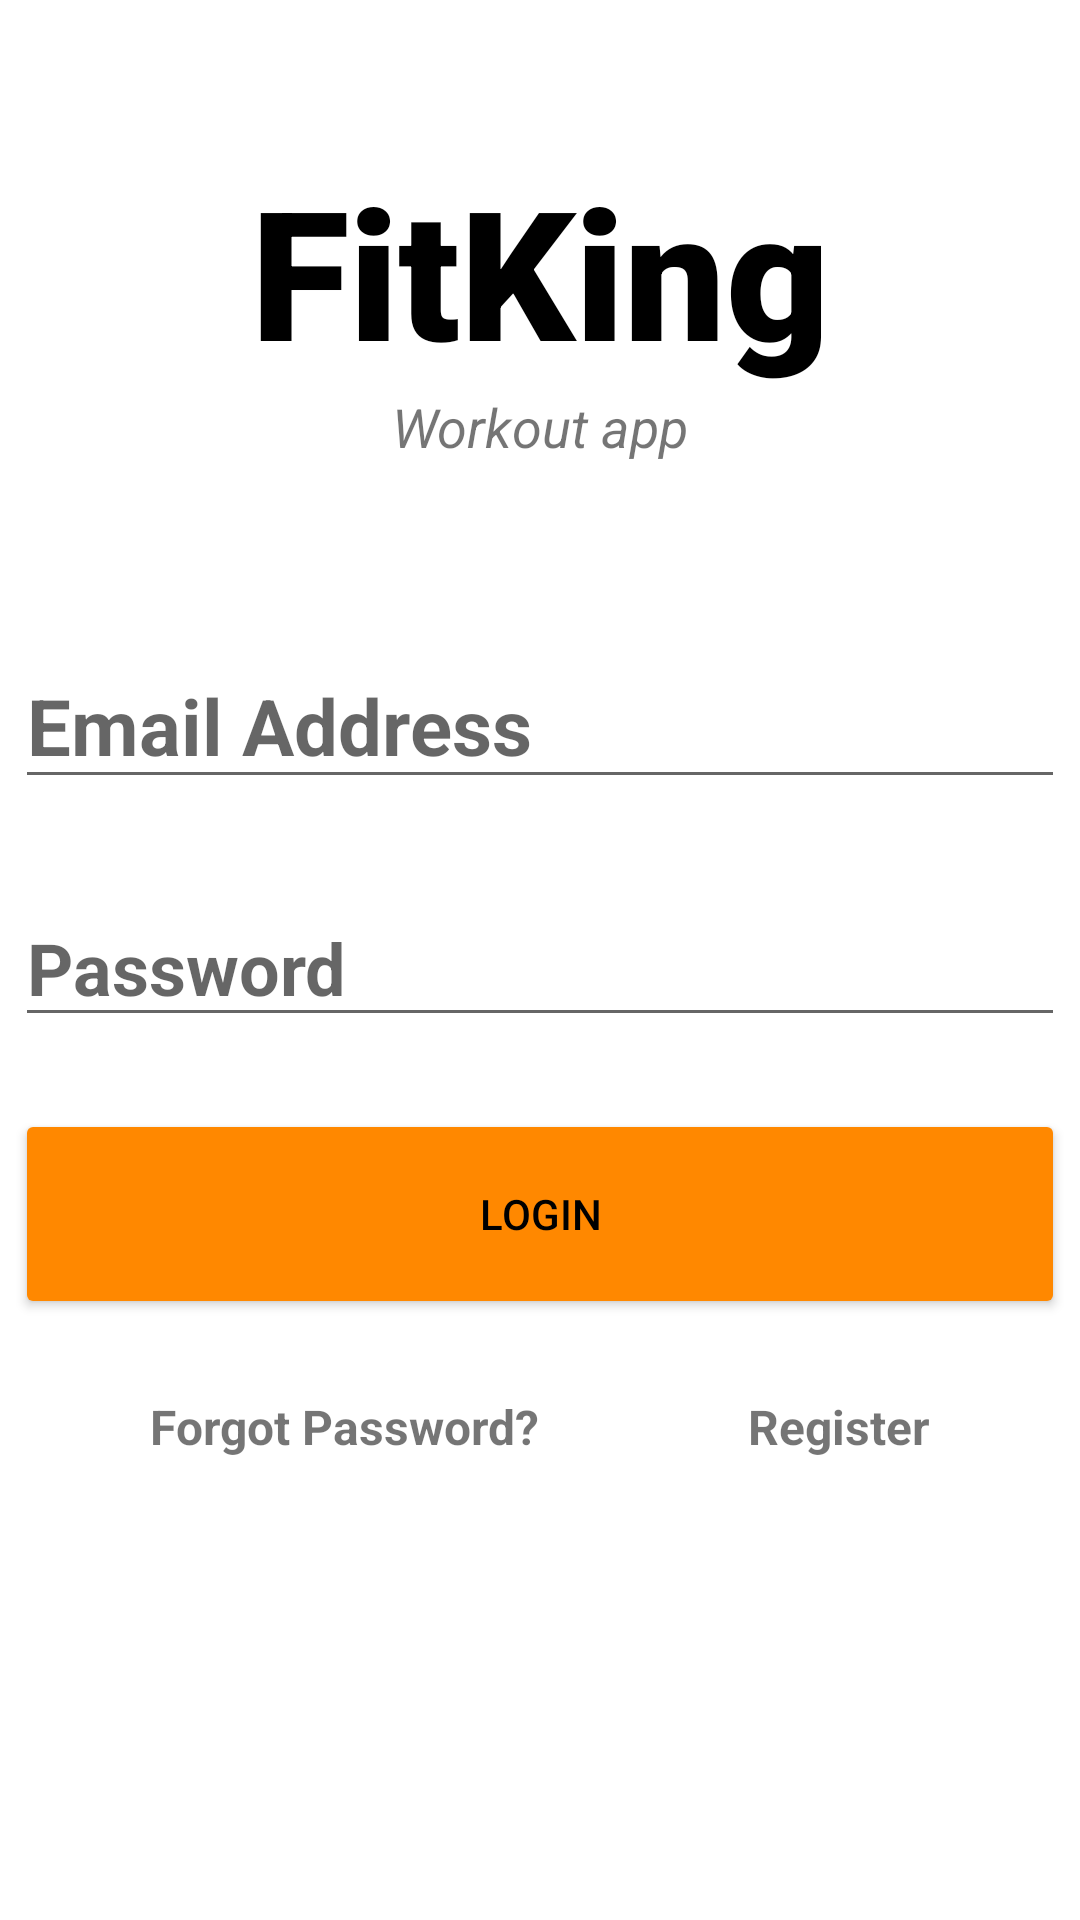

Android layout source for this screen:
<!-- AndroidManifest.xml: application theme Theme.SimpleLoginScreen -->
<!-- res/layout/activity_login.xml -->
<?xml version="1.0" encoding="utf-8"?>
<androidx.constraintlayout.widget.ConstraintLayout xmlns:android="http://schemas.android.com/apk/res/android"
    android:layout_width="match_parent"
    android:layout_height="match_parent"

    xmlns:tools="http://schemas.android.com/tools"
    xmlns:app="http://schemas.android.com/apk/res-auto">

    <TextView
        android:layout_width="match_parent"
        android:layout_height="wrap_content"
        android:id="@+id/banner"
        android:text="FitKing"
        android:textSize="60sp"
        android:textAlignment="center"
        android:textStyle="bold"
        android:textColor="@android:color/black"
        android:fontFamily="sans-serif-black"
        app:layout_constraintTop_toTopOf="parent"
        app:layout_constraintRight_toRightOf="parent"
        app:layout_constraintLeft_toLeftOf="parent"
        android:layout_marginTop="50dp"
        />

    <TextView
        android:id="@+id/bannerDesc"
        android:layout_width="wrap_content"
        android:layout_height="wrap_content"
        android:text="Workout app"
        android:textStyle="italic"
        android:textSize="18sp"
        android:textAlignment="center"
        app:layout_constraintTop_toBottomOf="@+id/banner"
        app:layout_constraintRight_toRightOf="parent"
        app:layout_constraintLeft_toLeftOf="parent"
        />

    <EditText
        android:id="@+id/email"
        android:layout_width="350dp"
        android:layout_height="wrap_content"
        android:layout_marginTop="60dp"
        android:ems="10"
        android:hint="Email Address"
        android:textStyle="bold"
        android:inputType="textEmailAddress"
        android:textSize="26sp"
        app:layout_constraintTop_toBottomOf="@id/bannerDesc"
        app:layout_constraintRight_toRightOf="parent"
        app:layout_constraintLeft_toLeftOf="parent"
        />

    <EditText
        android:id="@+id/password"
        android:layout_width="350dp"
        android:layout_height="wrap_content"
        android:ems="10"
        android:layout_marginTop="30dp"
        android:hint="Password"
        android:textStyle="bold"
        android:inputType="textPassword"
        android:textSize="24sp"
        app:layout_constraintTop_toBottomOf="@id/email"
        app:layout_constraintRight_toRightOf="parent"
        app:layout_constraintLeft_toLeftOf="parent"
        />

    <Button
        android:id="@+id/signIN"
        android:layout_width="350dp"
        android:layout_height="70dp"
        android:layout_marginTop="24dp"
        android:textAlignment="center"
        android:backgroundTint="@android:color/holo_orange_dark"
        android:text="LOGIN"
        android:textColor="#000000"
        app:layout_constraintTop_toBottomOf="@id/password"
        app:layout_constraintRight_toRightOf="parent"
        app:layout_constraintLeft_toLeftOf="parent"
        />

    <TextView
        android:id="@+id/forgotPassword"
        android:layout_width="wrap_content"
        android:layout_height="wrap_content"
        android:text="Forgot Password?"
        android:textStyle="bold"
        android:textSize="16sp"
        app:layout_constraintTop_toBottomOf="@+id/signIN"
        app:layout_constraintLeft_toLeftOf="parent"
        android:layout_marginTop="25dp"
        android:layout_marginLeft="50dp"
        />

    <TextView
        android:id="@+id/register"
        android:layout_width="wrap_content"
        android:layout_height="wrap_content"
        android:text="Register"
        android:textStyle="bold"
        android:textSize="16sp"
        app:layout_constraintTop_toBottomOf="@+id/signIN"
        app:layout_constraintRight_toRightOf="parent"
        android:layout_marginTop="25dp"
        android:layout_marginRight="50dp"
        />

    <ProgressBar
        android:layout_width="wrap_content"
        android:layout_height="wrap_content"
        android:id="@+id/progressBar1"
        style="?android:attr/progressBarStyleLarge"
        android:visibility="gone"
        app:layout_constraintBottom_toBottomOf="parent"
        app:layout_constraintLeft_toLeftOf="parent"
        app:layout_constraintRight_toRightOf="parent"
        android:layout_marginBottom="70dp"
        app:layout_constraintTop_toTopOf="parent"
        android:indeterminate="true"
        android:indeterminateTintMode="src_atop"
        android:indeterminateTint="@android:color/holo_orange_dark"

        />





</androidx.constraintlayout.widget.ConstraintLayout>
<!-- resources referenced by this layout -->
<resources>
  <style name="Theme.SimpleLoginScreen" parent="Theme.MaterialComponents.DayNight.NoActionBar">
          
          <item name="colorPrimary">@android:color/holo_orange_dark</item>
          <item name="colorPrimaryVariant">@color/purple_700</item>
          <item name="colorOnPrimary">@color/white</item>
          
          <item name="colorSecondary">@color/teal_200</item>
          <item name="colorSecondaryVariant">@color/teal_700</item>
          <item name="colorOnSecondary">@color/black</item>
          
          
          <item name="windowActionBar">false</item>
          <item name="windowNoTitle">true</item>
          <item name="android:statusBarColor" tools:targetApi="l">@android:color/holo_orange_dark</item>
          
  
  
      </style>
  <!-- not gathered from this repository: default colours our renderer supplied (Android Studio template values) -->
  <color name="purple_700">#FF3700B3</color>
  <color name="teal_200">#FF03DAC5</color>
  <color name="teal_700">#FF018786</color>
  <color name="black">#FF000000</color>
  <color name="white">#FFFFFFFF</color>
</resources>
